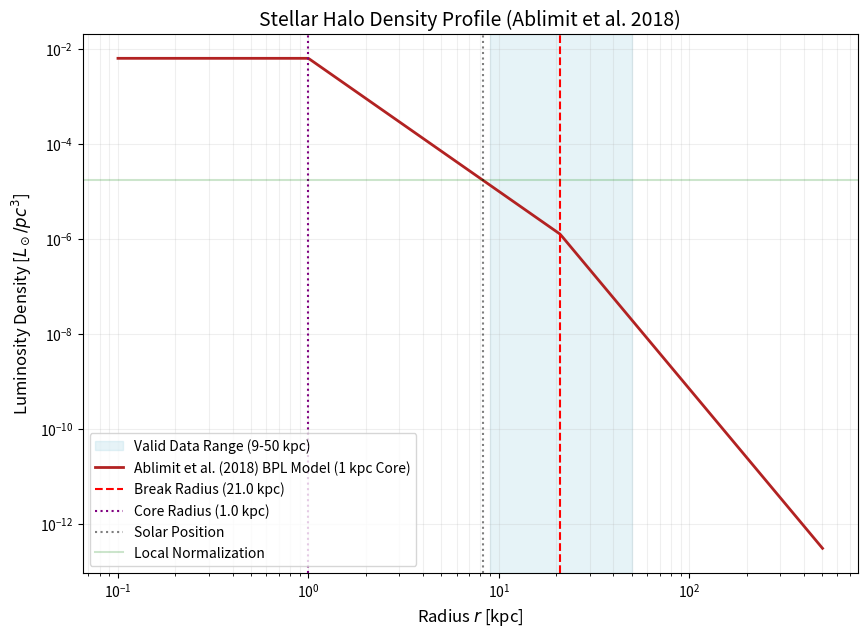

The matplotlib source for this figure: (Note: this script raises an exception after producing the figure.)
import numpy as np
import matplotlib.pyplot as plt
from scipy.integrate import quad

def calculate_ablimit2018_halo():
    # Parameters from Ablimit & Zhao (2018) - ApJ 855, 126
    # Model: Broken Power Law (Catalina RR Lyrae)
    alpha_in = 2.8
    alpha_out = 4.8
    r_break = 21.0
    r_core = 1.0   # 1 kpc constant density core (project requirement)
    q = 1.0        # Spherical model
    R_sun = 8.275 

    # User local norm
    rho_local_Lsun_pc3 = 1.7e-5
    rho_local_Lsun_kpc3 = rho_local_Lsun_pc3 * (1000**3)

    # Broken Power Law Profile with Core
    def profile(r):
        if r < r_core:
            r_eff = r_core
        else:
            r_eff = r
            
        if r_eff < r_break:
            return r_eff**-alpha_in
        else:
            return (r_break**(alpha_out - alpha_in)) * (r_eff**-alpha_out)

    # Normalization at the Sun
    norm_at_sun = profile(R_sun)
    rho_0 = rho_local_Lsun_kpc3 / norm_at_sun

    # Numerical Integration for Luminosity
    # L = 4 * pi * q * Integral[ rho(r) * r^2 dr ]
    def integrand(r):
        return profile(r) * r**2
    
    # Integrate from 0 to 500 kpc
    result, error = quad(integrand, 0.0, 500.0)
    L_total = 4 * np.pi * q * rho_0 * result

    print(f"--- Ablimit et al. (2018) Catalina RRL Halo Properties ---")
    print(f"Model:                Broken Power Law")
    print(f"Central Norm (rho_0): {rho_0:.2e} Lsun/kpc^3")
    print(f"Total Halo Luminosity: {L_total:.2e} Lsun")
    print(f"Alpha In:             {alpha_in}")
    print(f"Alpha Out:            {alpha_out}")
    print(f"Break Radius:         {r_break} kpc")
    print(f"Core Radius:          {r_core} kpc")
    print(f"Flattening (q):       {q}")
    print(f"Valid Range:          9 - 50 kpc")
    print(f"------------------------------------------------------------------")

    # Plotting
    r_vals = np.logspace(-1, 2.7, 500)
    rho_vals = np.array([rho_0 * profile(r) for r in r_vals])

    plt.figure(figsize=(10, 7))
    plt.axvspan(9, 50, color='lightblue', alpha=0.3, label='Valid Data Range (9-50 kpc)')
    plt.loglog(r_vals, rho_vals / (1000**3), color='firebrick', linewidth=2, label='Ablimit et al. (2018) BPL Model (1 kpc Core)')
    
    # Markers
    plt.axvline(r_break, color='red', linestyle='--', label=f'Break Radius ({r_break} kpc)')
    plt.axvline(r_core, color='purple', linestyle=':', label=f'Core Radius ({r_core} kpc)')
    plt.axvline(R_sun, color='black', linestyle=':', alpha=0.5, label='Solar Position')
    plt.axhline(rho_local_Lsun_pc3, color='green', linestyle='-', alpha=0.2, label='Local Normalization')

    plt.title('Stellar Halo Density Profile (Ablimit et al. 2018)', fontsize=14)
    plt.xlabel('Radius $r$ [kpc]', fontsize=12)
    plt.ylabel('Luminosity Density [$L_\\odot/pc^3$]', fontsize=12)
    plt.legend(frameon=True)
    plt.grid(True, which="both", ls="-", alpha=0.2)
    
    plt.savefig('assets/ablimit2018_density_profile.png', dpi=300)
    print("Plot saved to: assets/ablimit2018_density_profile.png")

if __name__ == "__main__":
    calculate_ablimit2018_halo()
